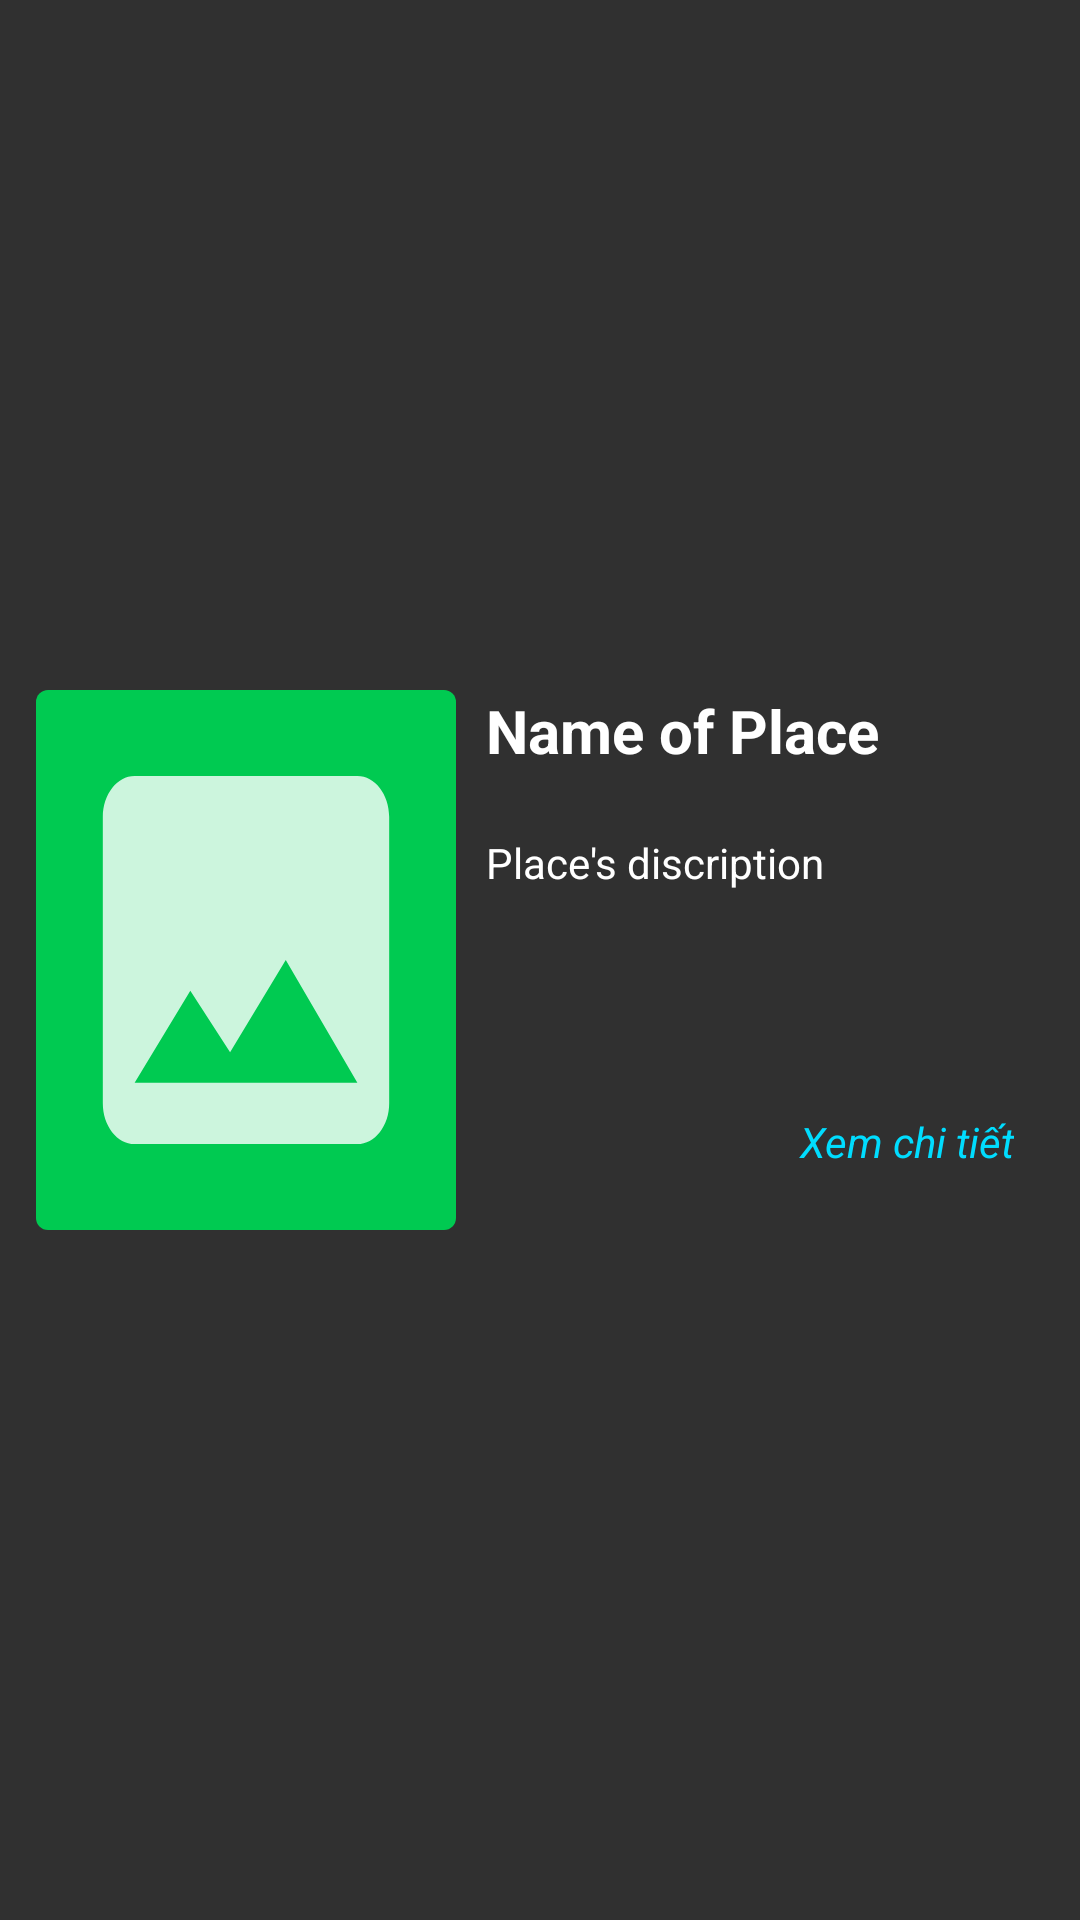

The Android layout XML behind this screen, and the referenced resources:
<!-- AndroidManifest.xml: application theme Theme.AppCompat.NoActionBar -->
<!-- res/layout/lv_of_find.xml -->
<?xml version="1.0" encoding="utf-8"?>
<LinearLayout xmlns:android="http://schemas.android.com/apk/res/android"
    xmlns:app="http://schemas.android.com/apk/res-auto"
    android:layout_width="match_parent"
    android:layout_height="match_parent"
    android:padding="12dp"
    android:gravity="center">

    <ImageView
        android:id="@+id/imageViewLocation"
        android:layout_width="280dp"
        android:layout_height="180dp"
        android:layout_weight="1"
        android:scaleType="fitXY"
        android:src="@drawable/ic_image"
        android:background="@drawable/image_user_background"/>

    <LinearLayout
        android:layout_width="match_parent"
        android:layout_height="180dp"
        android:layout_weight="1"
        android:paddingHorizontal="10dp"
        android:orientation="vertical">

        <TextView
            android:id="@+id/txtTen"
            android:layout_width="match_parent"
            android:layout_height="48dp"
            android:textColor="@android:color/white"
            android:textStyle="bold"
            android:textSize="20sp"
            android:text="Name of Place"/>

        <LinearLayout
            android:layout_width="match_parent"
            android:layout_height="match_parent"
            android:gravity="top"
            android:orientation="vertical">

            <TextView
                android:id="@+id/txtNoiDung"
                android:layout_width="match_parent"
                android:layout_height="60dp"
                android:textColor="@color/white"
                android:text="Place's discription" />
            <TextView

                android:id="@+id/tPlace_Detail"
                android:layout_width="match_parent"
                android:layout_marginTop="24dp"
                android:gravity="right|center_vertical|bottom"
                android:layout_height="28dp"
                android:textColor="@android:color/holo_blue_bright"
                android:text="Xem chi tiết"
                android:textStyle="italic"
                />

        </LinearLayout>

    </LinearLayout>
</LinearLayout>
<!-- resources referenced by this layout -->
<resources>
  <!-- drawable ic_image (drawable-anydpi) -->
  <vector xmlns:android="http://schemas.android.com/apk/res/android"
      android:width="24dp"
      android:height="24dp"
      android:viewportWidth="24"
      android:viewportHeight="24"
      android:tint="#FFFFFF"
      android:alpha="0.8">
    <group android:scaleX="0.90909094"
        android:scaleY="0.90909094"
        android:translateX="1.0909091"
        android:translateY="1.0909091">
      <path
          android:fillColor="@android:color/white"
          android:pathData="M21,19V5c0,-1.1 -0.9,-2 -2,-2H5c-1.1,0 -2,0.9 -2,2v14c0,1.1 0.9,2 2,2h14c1.1,0 2,-0.9 2,-2zM8.5,13.5l2.5,3.01L14.5,12l4.5,6H5l3.5,-4.5z"/>
    </group>
  </vector>
  <!-- drawable image_user_background (drawable) -->
  <?xml version="1.0" encoding="utf-8"?>
  <selector xmlns:android="http://schemas.android.com/apk/res/android">
      <item android:state_enabled="true">
          <shape android:shape="rectangle">
              <solid android:color="#00CA51"/>
              <corners android:radius="4dp"/>
          </shape>
      </item>
  </selector>
  <!-- not gathered from this repository: default colours our renderer supplied (Android Studio template values) -->
  <color name="white">#FFFFFFFF</color>
</resources>
